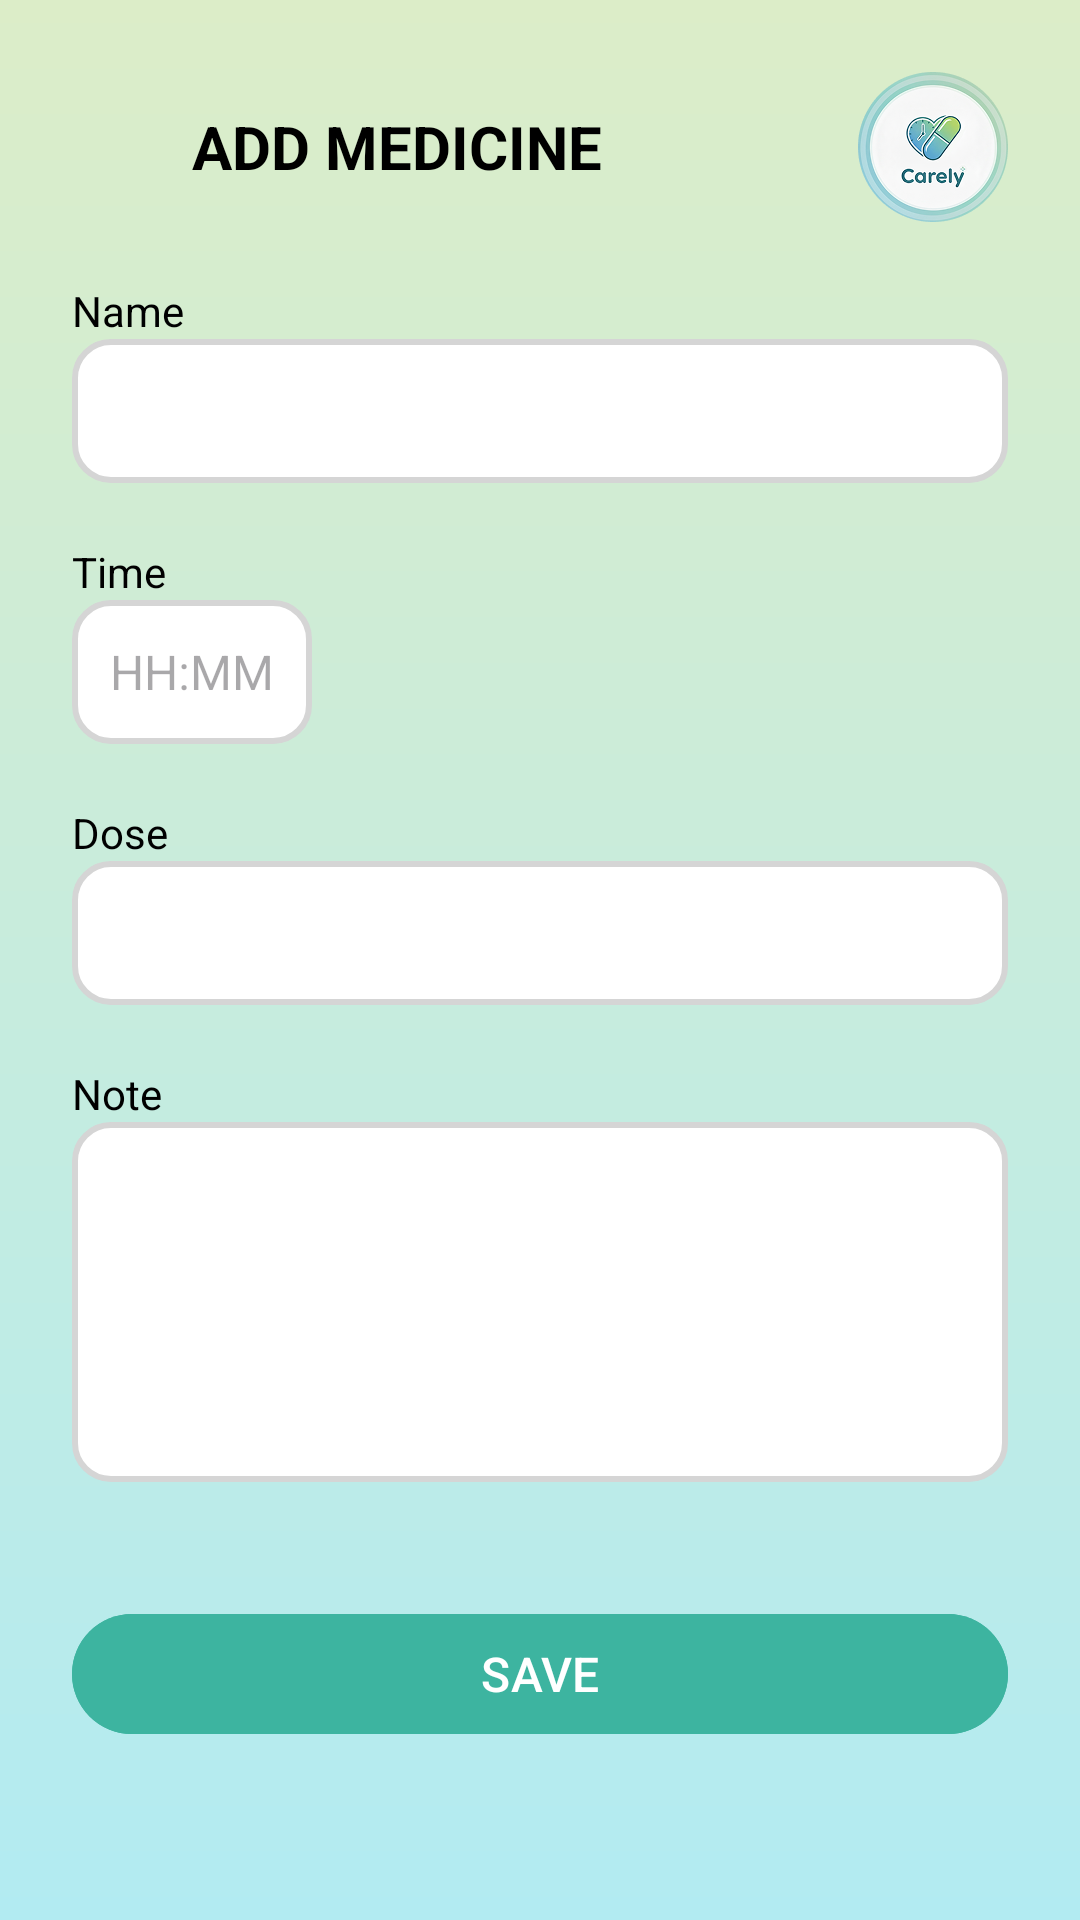

Write the Android layout XML for this screen, with the resource values it uses.
<!-- AndroidManifest.xml: application theme Theme.Carely -->
<!-- res/layout/fragment_add.xml -->
<?xml version="1.0" encoding="utf-8"?>
<ScrollView xmlns:android="http://schemas.android.com/apk/res/android"
    xmlns:tools="http://schemas.android.com/tools"
    tools:context=".AddFragment"
    tools:ignore="MissingConstraints"
    android:layout_width="match_parent"
    android:layout_height="match_parent"
    android:fillViewport="true"
    android:background="@drawable/bg_gradient">

    <LinearLayout
        android:orientation="vertical"
        android:layout_width="match_parent"
        android:layout_height="wrap_content"
        android:padding="24dp">

        
        <LinearLayout
            android:layout_width="match_parent"
            android:layout_height="wrap_content"
            android:orientation="horizontal"
            android:gravity="center_vertical">

            <ImageView
                android:id="@+id/btnBack"
                android:layout_width="28dp"
                android:layout_height="28dp"
                android:src="@drawable/ic_back"
                android:padding="4dp" />

            <TextView
                android:layout_width="wrap_content"
                android:layout_height="wrap_content"
                android:text="ADD MEDICINE"
                android:textSize="20sp"
                android:textStyle="bold"
                android:layout_marginStart="12dp"
                android:textColor="#000000"/>

            
            <View
                android:layout_width="0dp"
                android:layout_height="1dp"
                android:layout_weight="1" />

            
            <ImageView
                android:id="@+id/logoCarely"
                android:layout_width="50dp"
                android:layout_height="50dp"
                android:src="@drawable/herbal_capsule"
                android:layout_marginStart="12dp"/>
        </LinearLayout>


        
        <TextView
            android:layout_marginTop="20dp"
            android:layout_width="wrap_content"
            android:layout_height="wrap_content"
            android:text="Name"
            android:textSize="14sp"
            android:textColor="#000" />

        <EditText
            android:id="@+id/addName"
            android:layout_width="match_parent"
            android:layout_height="48dp"
            android:background="@drawable/edittext_bg"
            android:padding="12dp"
            android:textSize="16sp" />

        
        <TextView
            android:layout_marginTop="20dp"
            android:layout_width="wrap_content"
            android:layout_height="wrap_content"
            android:text="Time"
            android:textSize="14sp"
            android:textColor="#000" />

        <EditText
            android:id="@+id/addTime"
            android:layout_width="80dp"
            android:layout_height="48dp"
            android:background="@drawable/edittext_bg"
            android:padding="12dp"
            android:textSize="16sp"
            android:gravity="center"
            android:focusable="false"
            android:clickable="true"
            android:inputType="none"
            android:hint="HH:MM" />


        
        <TextView
            android:layout_marginTop="20dp"
            android:layout_width="wrap_content"
            android:layout_height="wrap_content"
            android:text="Dose"
            android:textSize="14sp"
            android:textColor="#000" />

        <EditText
            android:id="@+id/addDose"
            android:layout_width="match_parent"
            android:layout_height="48dp"
            android:background="@drawable/edittext_bg"
            android:padding="12dp"
            android:textSize="16sp" />


        
        <TextView
            android:layout_marginTop="20dp"
            android:layout_width="wrap_content"
            android:layout_height="wrap_content"
            android:text="Note"
            android:textSize="14sp"
            android:textColor="#000" />

        <EditText
            android:id="@+id/addNote"
            android:layout_width="match_parent"
            android:layout_height="120dp"
            android:background="@drawable/edittext_bg"
            android:padding="12dp"
            android:gravity="top"
            android:textSize="16sp"
            android:hint="" />

        
        <Button
            android:id="@+id/btnSave"
            android:layout_width="match_parent"
            android:layout_height="48dp"
            android:text="SAVE"
            android:textAllCaps="false"
            android:textSize="16sp"
            android:backgroundTint="#3DB4A0"
            android:textColor="#FFFFFF"
            android:layout_marginTop="40dp" />

    </LinearLayout>

</ScrollView>
<!-- resources referenced by this layout -->
<resources>
  <!-- drawable bg_gradient (drawable) -->
  <shape xmlns:android="http://schemas.android.com/apk/res/android" android:shape="rectangle">
      <gradient
          android:startColor="#B2EBF2"
          android:endColor="#DCEDC8"
          android:angle="90"/>
  </shape>
  <!-- drawable edittext_bg (drawable) -->
  <?xml version="1.0" encoding="utf-8"?>
  <shape xmlns:android="http://schemas.android.com/apk/res/android"
      android:shape="rectangle">
  
      <solid android:color="#FFFFFF" />
      <corners android:radius="12dp" />
      <stroke android:width="2dp" android:color="#D5D5D5" />
  
  </shape>
  <!-- drawable herbal_capsule: png bitmap (drawable, 32442 bytes) -->
  <style name="Theme.Carely" parent="Base.Theme.Carely" />
  <style name="Base.Theme.Carely" parent="Theme.Material3.DayNight.NoActionBar">
          
          
      </style>
</resources>
